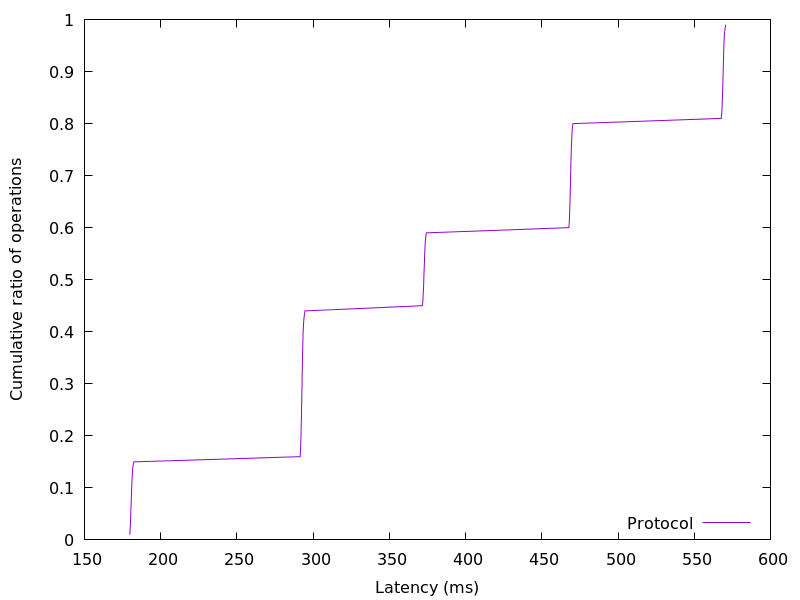

The data file committed next to this chart (first rows):
179.753472, 0.01
180, 0.02
180.1, 0.03
180.3, 0.04
180.4, 0.05
180.5, 0.06
180.6, 0.07
180.7, 0.08
180.9, 0.09
181, 0.1
181.1, 0.11
181.3, 0.12
181.5, 0.13
181.7, 0.14
182.4, 0.15
291.5, 0.16
291.7, 0.17
291.8, 0.18
292, 0.19
292, 0.2
292.1, 0.21
292.2, 0.22
292.3, 0.23
292.3, 0.24
292.4, 0.25
292.5, 0.26
292.5, 0.27
292.6, 0.28
292.7, 0.29
292.7, 0.3
292.8, 0.31
292.8, 0.32
292.9, 0.33
293, 0.34
293, 0.35
293.1, 0.36
293.2, 0.37
293.3, 0.38
293.4, 0.39
293.5, 0.4
293.6, 0.41
293.8, 0.42
294.2, 0.43
294.7, 0.44
371.6, 0.45
372.0, 0.46
372.2, 0.47
372.3, 0.48
372.5, 0.49
372.6, 0.5
372.7, 0.51
372.8, 0.52
373, 0.53
373.1, 0.54
373.2, 0.55
373.3, 0.56
373.5, 0.57
373.8, 0.58
374.3, 0.59
467.8, 0.6
468, 0.61
... 38 more rows
